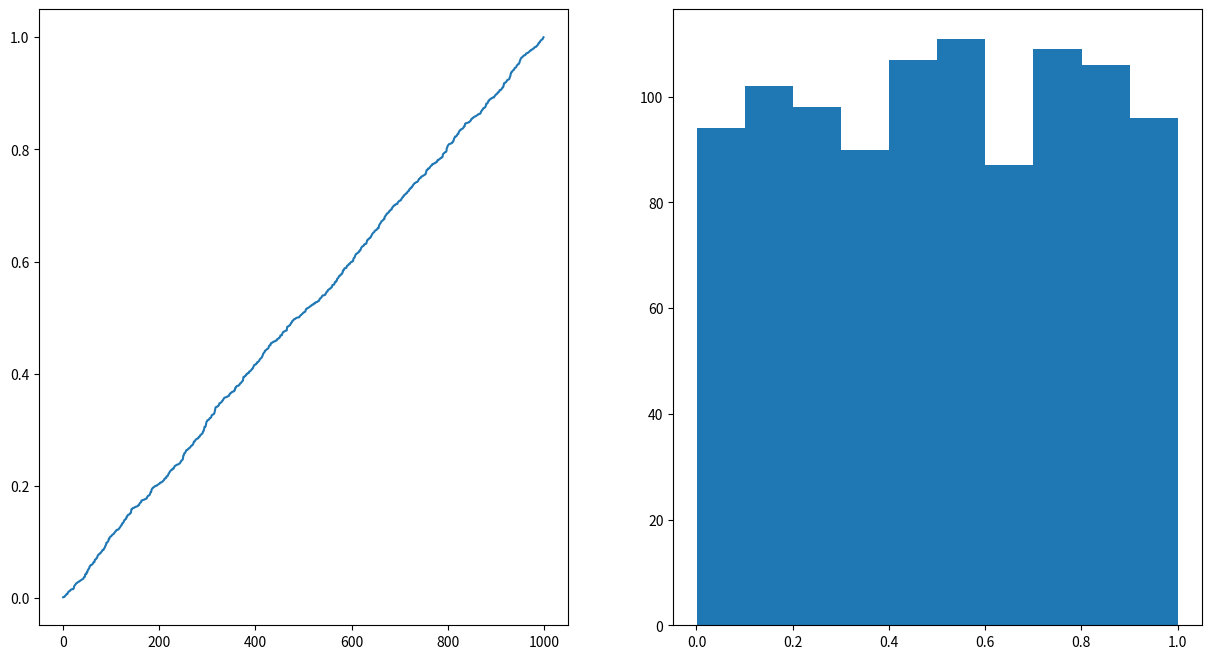

The matplotlib source for this figure:
import matplotlib
import matplotlib.pyplot as plt
matplotlib.rcParams['figure.figsize'] = (15, 8)
import numpy as np
import pandas as pd

rng = np.random.default_rng()
help(rng.random)

x = rng.random(size=1000)
print(x[:10])

fig, (ax1, ax2) = plt.subplots(1, 2)
ax1.plot(np.sort(x))
ax2.hist(x);

true_pos = .994
true_neg = .998
pop_rate = 1.2 / 333